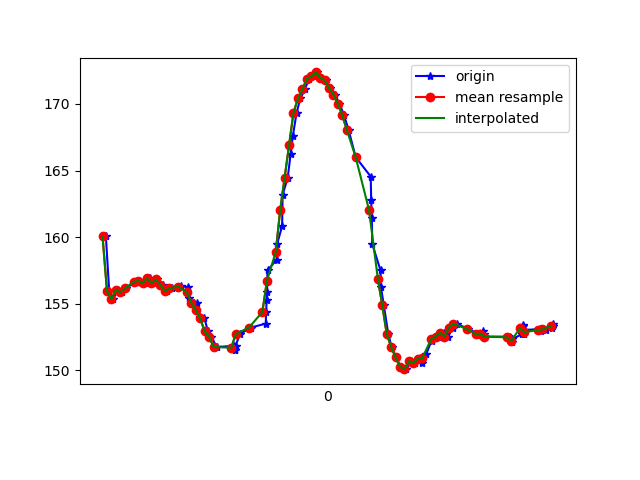

The data file committed next to this chart (first rows):
1618545211255, 1240887443788939, 160.0586, -218.84766, -48.73047
1618545211270, 1240887457828739, 156, -220, -49.8
1618545211288, 1240887476874033, 155.4, -220, -50.88
1618545211309, 1240887495827762, 156.1, -220.7, -51.56
1618545211326, 1240887514903577, 155.9, -220, -50.0
1618545211345, 1240887533918350, 156.2, -220.3, -51.27
1618545211386, 1240887572100501, 156.6, -219.9, -49.9
1618545211403, 1240887591512050, 156.7, -219.8, -51.17
1618545211430, 1240887611015163, 156.5, -219.7, -50.68
1618545211455, 1240887629816286, 156.9, -220.4, -50.88
1618545211472, 1240887649105750, 156.5, -219.6, -50.0
1618545211487, 1240887668273129, 156.8, -219.9, -49.61
1618545211512, 1240887687440508, 156.4, -219.7, -49.61
1618545211531, 1240887706852057, 156, -220.3, -49.9
1618545211554, 1240887725988915, 156.2, -220, -49.8
1618545211582, 1240887745217336, 156.2, -219.4, -49.22
1618545211595, 1240887764445758, 156.3, -219.6, -49.51
1618545211626, 1240887784162520, 156.2, -219.6, -50.0
1618545211629, 1240887803238335, 155.5, -219.7, -49.61
1618545211651, 1240887822375192, 155.1, -219.6, -48.93
1618545211664, 1240887842091955, 155.1, -219.2, -48.93
1618545211678, 1240887860893078, 154, -219.5, -49.12
1618545211699, 1240887880518276, 153.9, -219.5, -49.12
1618545211715, 1240887899502527, 152.9, -220.3, -49.12
1618545211730, 1240887918669906, 152.5, -220.6, -48.93
1618545211754, 1240887937745721, 151.8, -220.7, -48.54
1618545211834, 1240887956882579, 151.9, -221.4, -48.73
1618545211836, 1240887975897351, 151.6, -221.5, -49.9
1618545211837, 1240887994851081, 151.6, -221.2, -50.59
1618545211839, 1240888013896374, 151.9, -221.9, -51.76
1618545211859, 1240888033277402, 152.7, -221.5, -51.76
1618545211909, 1240888052414260, 153.2, -221.8, -51.37
1618545211975, 1240888071581639, 153.5, -220.9, -50.98
1618545211977, 1240888090626932, 154.4, -220.9, -50.49
1618545211979, 1240888109794311, 155.3, -220, -50.59
1618545211981, 1240888128809083, 155.9, -219.3, -49.32
1618545211983, 1240888147884898, 157.5, -218.8, -48.83
1618545212024, 1240888166899670, 158.3, -218.5, -48.93
1618545212026, 1240888186402784, 159.5, -217.4, -47.75
1618545212049, 1240888205783812, 160.8, -216.8, -47.75
1618545212051, 1240888224981712, 163.2, -215.4, -46.68
1618545212074, 1240888244423782, 164.5, -214.3, -45.02
1618545212087, 1240888263530119, 166.2, -214.2, -42.68
1618545212097, 1240888282697497, 167.6, -213.9, -42.29
1618545212114, 1240888301925919, 169.3, -213.8, -42.48
1618545212131, 1240888321123819, 170.4, -213.8, -42.97
1618545212151, 1240888340260676, 171.1, -213.3, -42.29
1618545212170, 1240888359428055, 171.9, -213, -42.19
1618545212189, 1240888378656477, 172.1, -213, -41.11
1618545212208, 1240888397793334, 172.4, -212.3, -39.55
1618545212228, 1240888416960713, 172, -212.4, -40.04
1618545212247, 1240888436158613, 171.8, -213, -39.75
1618545212266, 1240888455295471, 171.2, -213.1, -40.92
1618545212286, 1240888474829105, 170.7, -213, -41.11
1618545212307, 1240888493996484, 170, -212, -40.82
1618545212328, 1240888513255427, 169.1, -212.8, -41.31
1618545212348, 1240888532422806, 168.1, -213.4, -41.89
1618545212380, 1240888551315493, 166, -213.5, -43.16
1618545212448, 1240888570452350, 164.6, -214.7, -43.26
1618545212450, 1240888589589208, 162.8, -214.8, -44.24
1618545212453, 1240888608848151, 161.4, -215.7, -45.12
... 44 more rows
